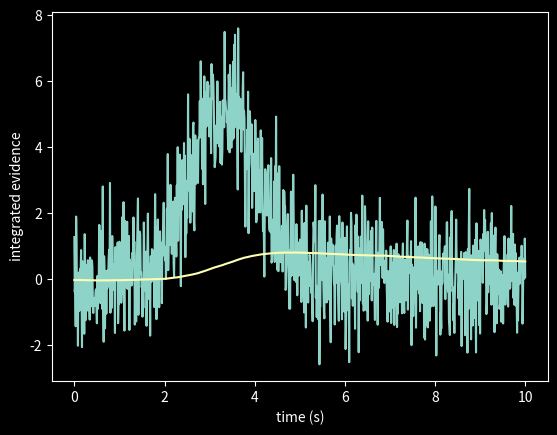
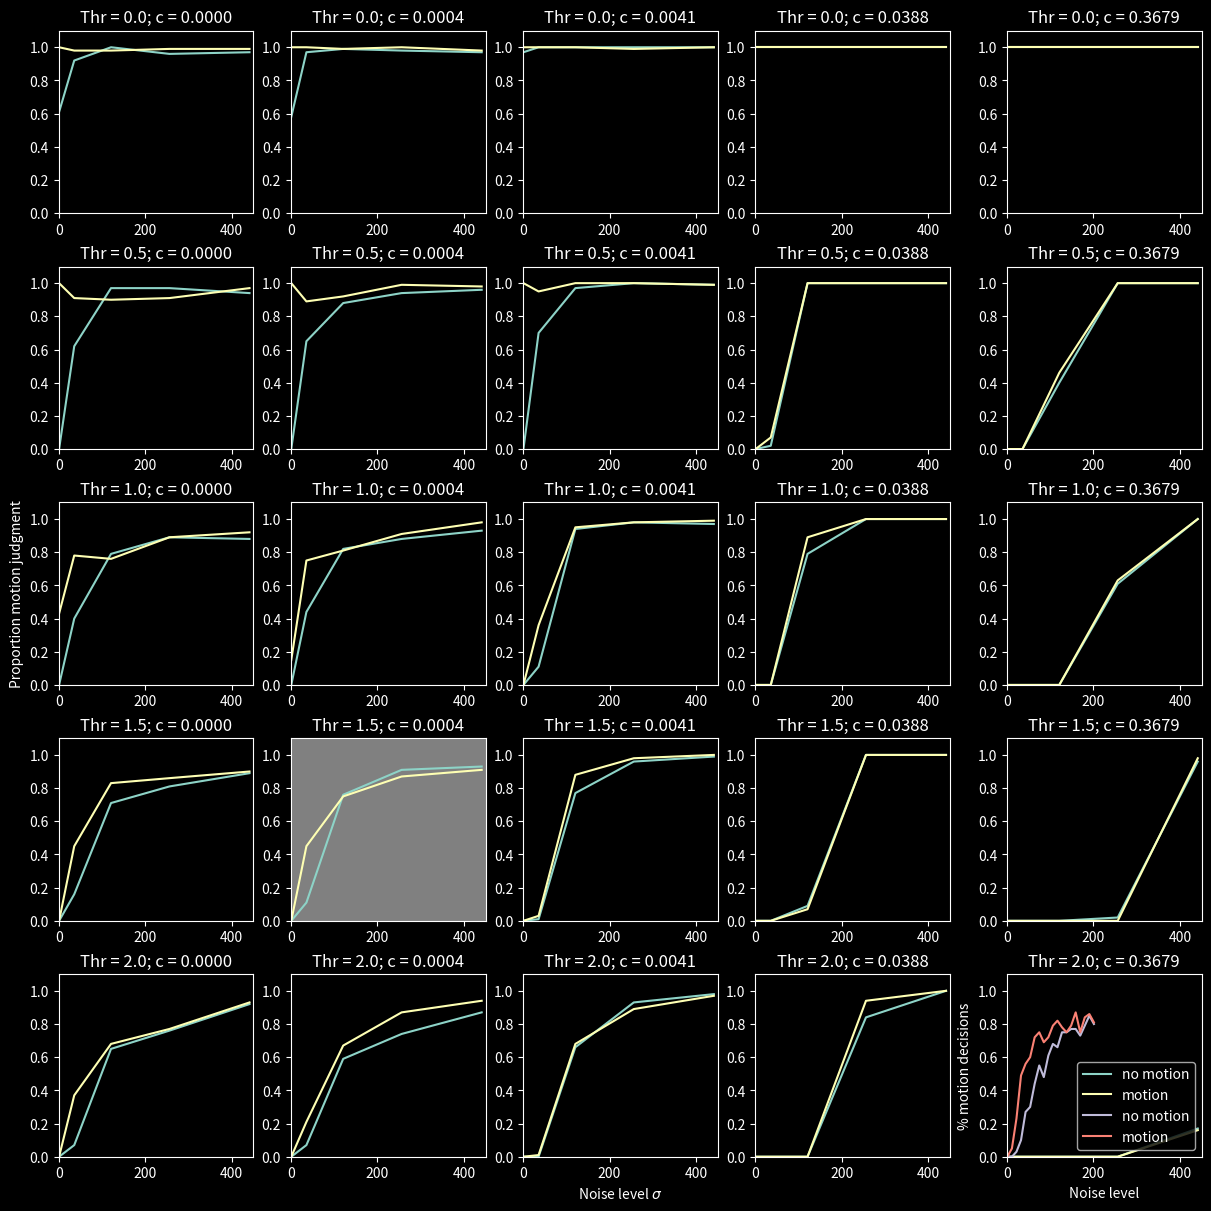

These figures' Python source, in order:
import numpy as np
import matplotlib.pyplot as plt
from scipy.stats import norm
!pip install pandas --quiet
plt.style.use('dark_background')

def vestibular_signal(sig, mov):
  """
  Computes a vestibular signal that corresponds to the acceleration of the 
  train with different amplitudes of noise
  Args:
    sig: scalar SD of noise
    mov: 0 means no self-motion; 1 means self-motion (or scaling or motion signal)
  Returns: vector array of vestibular signal v
  """
  # create white noise series for 10s with 1ms resolution
  x = np.linspace(-7, 14, 1001)
  z = 1/(1 + np.exp(-x))
  noise = norm.rvs(size=1000)
  v = sig*noise + mov*np.diff(z)/0.001

  return v

v = vestibular_signal(1,1)

# plot signal
t = np.linspace(0, 10, 1000)
plt.plot(t,v)
plt.xlabel("time (s)")
plt.ylabel("vestibular signal (a.u.)")

def ddm(v, c):
  """
  Leaky integration of vestibular signal
  Args:
    v: array of vestibular signal
    c: leakage constant
  Outputs: time series of integrated vestibular signal (with leakage)
    = evidence e
  """
  e = np.random.normal(0, 0.1)
  E = []
  for i in range(len(v)):
    e += -c*e + v[i]*0.001
    E.append(e)
  return E
    

e = ddm(v,c=0.001)

# plot result
plt.plot(t,e)
plt.xlabel("time (s)")
plt.ylabel("integrated evidence")

def threshold(e, thr):
  """
  Thresholding of motion evidence
  Args:
    motion evidence: e (array)
    threshold: thr
  Output: decision d if threshold was reached
  """
  d = any(np.array(e) > thr)*1
  return d


d = threshold(e, .6)
d

def run_model(sig,c,thr,mov):
  """
  runs the full model to simulate self-motion decision, e.g. for train illusion
  Args:
    sig: SD of vestibular noise
    c: leakage constant
    thr: decision threshold
    mov: self-motion? ) no selfmotion; 1 self-motion
  Output: decision d (0: no self-motion; 1: self-motion)
  """
  v = vestibular_signal(sig, mov)
  e = ddm(v,c)
  d = threshold(e, thr)
  return d

d = run_model(200,0.001,0.8,1)
d

import itertools # to automatically generat possible combinations of parameters

# define parameter list
params = {
    'sig': np.linspace(1,21,5)**2,
    'c': np.exp(np.linspace(-10,-1,5)),
    'thr': np.linspace(0,2,5),
    'mov': np.linspace(0,1,2),
}

# run combination of parameters
keys = list(params)
D = []
for i in range(0,100):
  for values in itertools.product(*map(params.get, keys)):
      d = run_model(**dict(zip(keys, values)))
      temp = list(values)
      temp.append(d)
      D.append(temp)

# want data frames:
import pandas as pd
df = pd.DataFrame(D, columns = ['Sig','c','Thr','Mov','Decisions'])
# multi panel layout:
axs = plt.figure(figsize=(12,12), constrained_layout=True).subplots(5, 5)
# plot for movement absent/present
Mov_s = np.unique(df['Mov'])
# plot for leakage parameter & threshold values:
c_s   = np.unique(df['c'])
Thr_s   = np.unique(df['Thr'])
# plot for data for both movement condition for each leakage/threshold combination
Sig_s   = np.unique(df['Sig'])
for Thr_n in range(len(Thr_s)):
  for c_n in range(len(c_s)):
    subdf0 = df[(df.Mov == 0) & (df.c == c_s[c_n]) & (df.Thr == Thr_s[Thr_n])].groupby(['Sig'])['Decisions'].mean()
    subdf1 = df[(df.Mov == 1) & (df.c == c_s[c_n]) & (df.Thr == Thr_s[Thr_n])].groupby(['Sig'])['Decisions'].mean()
    im0 = axs[Thr_n, c_n].plot(Sig_s, subdf0, label="no motion")
    im1 = axs[Thr_n, c_n].plot(Sig_s, subdf1, label="motion")
    axs[Thr_n, c_n].set_title("Thr = {}; c = {:.4f}".format(Thr_s[Thr_n], c_s[c_n]))
    axs[Thr_n, c_n].set_ylim(0, 1.1)
    axs[Thr_n, c_n].set_xlim(0, 450)
axs[4,2].set_xlabel("Noise level $\sigma$")
axs[2,0].set_ylabel("Proportion motion judgment")
axs[3,1].set_facecolor('grey') 
axs[4,4].legend();

# run "best" parameter combination
sig = 50
c = 0.0004
thr = 1.5
d0 = []
d1 = []
for i in range(0,1000):
    d0.append(run_model(sig,c,thr,0))
    d1.append(run_model(sig,c,thr,1))
print('\n Motion detected for no-motion =', sum(d0)/10, '%; and motion =', sum(d1)/10, '%')
     

sig = np.linspace(1,201,20)
c = 0.0004
thr = 1.5
D0 = []
D1 = []
for s in range(len(sig)):
  d0 = []
  d1 = []
  for i in range(0,100):
    d0.append(run_model(sig[s],c,thr,0))
    d1.append(run_model(sig[s],c,thr,1))
  D0.append(sum(d0)/100)
  D1.append(sum(d1)/100)

plt.plot(sig,D0, label="no motion")
plt.plot(sig,D1, label ="motion")
plt.xlabel("Noise level")
plt.ylabel("% motion decisions")
plt.legend();